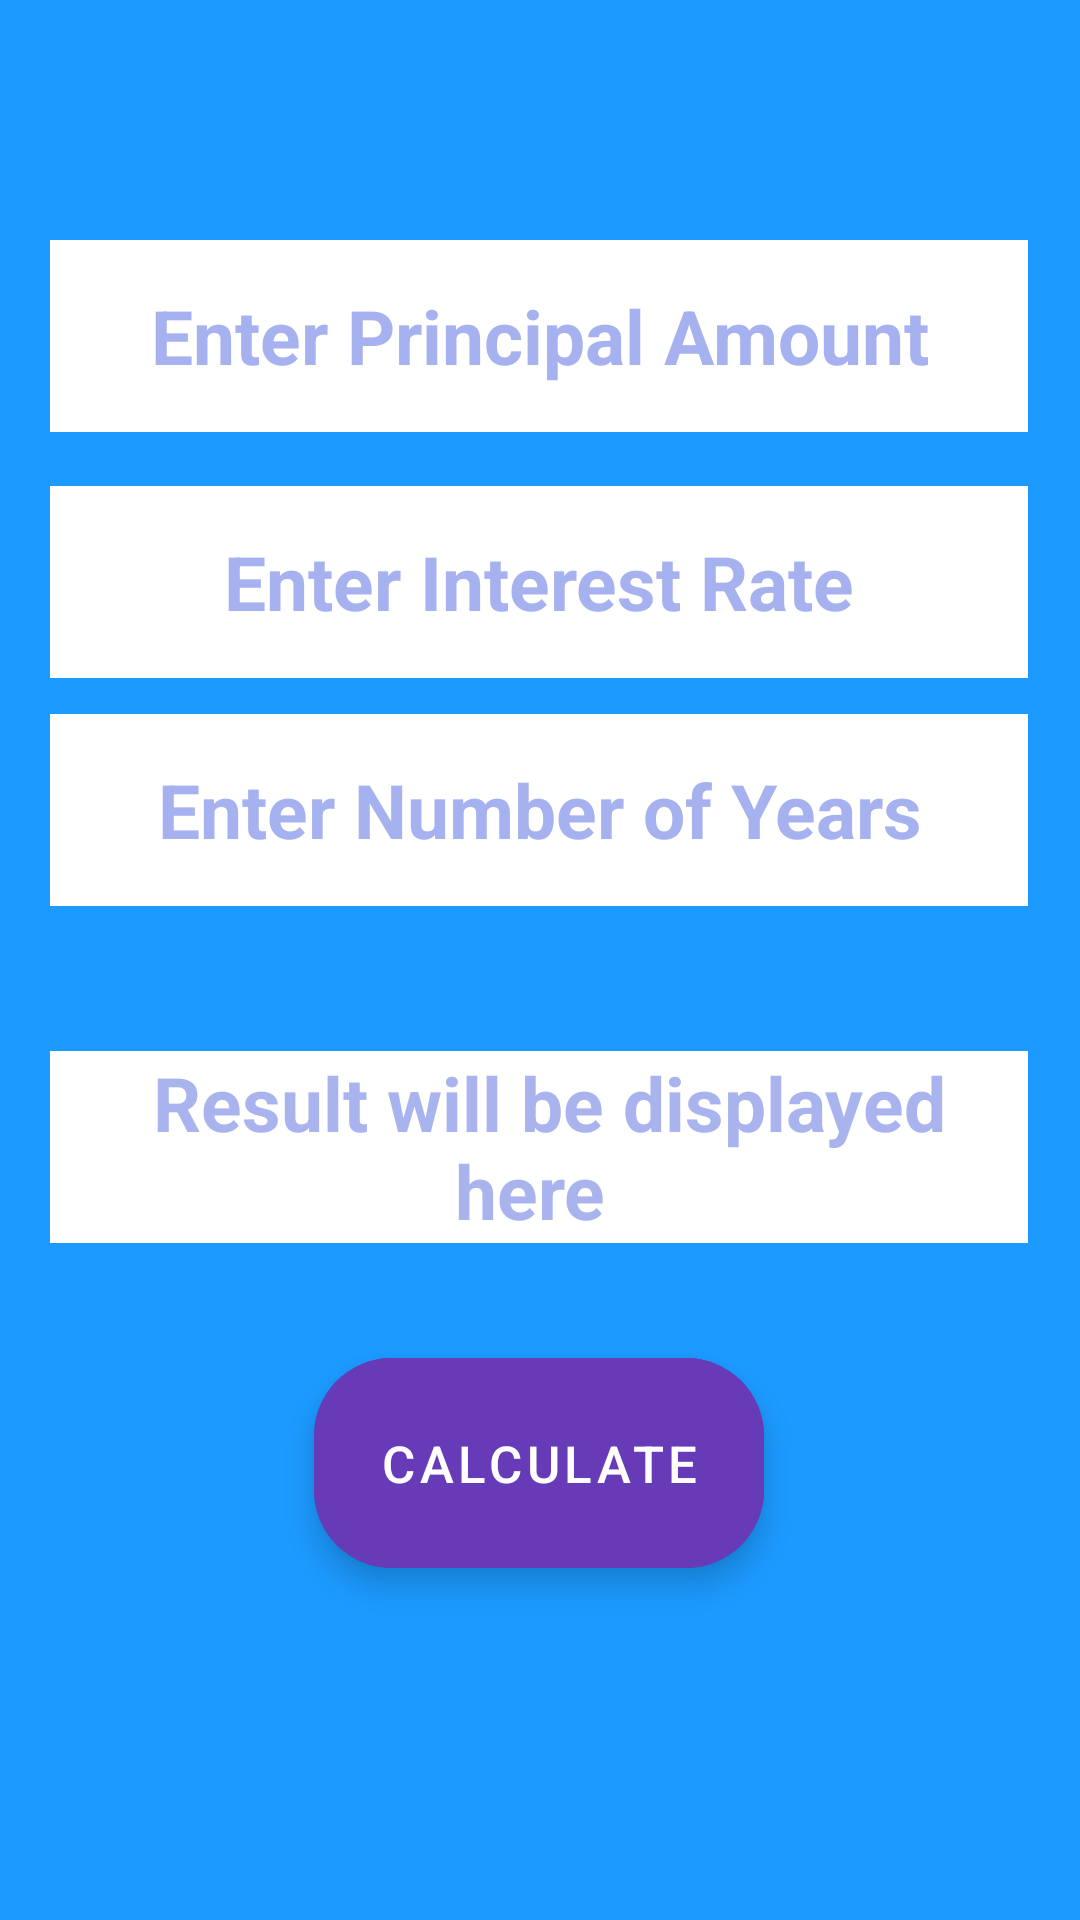

Reconstruct the res/layout file that produces this screen, plus the resources it refers to.
<!-- AndroidManifest.xml: application theme Theme.PRFPTSC -->
<!-- res/layout/activity_ci.xml -->
<?xml version="1.0" encoding="utf-8"?>
<androidx.constraintlayout.widget.ConstraintLayout xmlns:android="http://schemas.android.com/apk/res/android"
    xmlns:app="http://schemas.android.com/apk/res-auto"
    xmlns:tools="http://schemas.android.com/tools"
    android:layout_width="match_parent"
    android:layout_height="match_parent"
    android:background="#1C9AFF"
    tools:context=".ci">

    <EditText
        android:id="@+id/show_ci"
        android:layout_width="326dp"
        android:layout_height="64dp"
        android:layout_alignParentStart="true"
        android:layout_alignParentTop="true"
        android:layout_alignParentEnd="true"
        android:layout_alignParentBottom="true"
        android:background="@color/white"
        android:clickable="false"
        android:editable="false"
        android:ems="10"
        android:gravity="center"
        android:hint=" Result will be displayed here "
        android:text=""
        android:textColor="#1C9AFF"
        android:textColorHint="#A9B4EF"
        android:textSize="25dp"
        android:textStyle="bold"
        app:layout_constraintBottom_toBottomOf="parent"
        app:layout_constraintEnd_toEndOf="parent"
        app:layout_constraintHorizontal_bias="0.494"
        app:layout_constraintStart_toStartOf="parent"
        app:layout_constraintTop_toTopOf="parent"
        app:layout_constraintVertical_bias="0.608" />

    <EditText
        android:id="@+id/getprincipalc"
        android:layout_width="326dp"
        android:layout_height="64dp"
        android:layout_alignParentStart="true"
        android:layout_alignParentTop="true"
        android:layout_alignParentEnd="true"
        android:layout_alignParentBottom="true"
        android:background="@color/white"
        android:ems="10"
        android:gravity="center"
        android:hint=" Enter Principal Amount "
        android:text=""
        android:inputType="numberDecimal"
        android:textColor="#1C9AFF"
        android:textColorHint="#A6B1EF"
        android:textSize="25dp"
        android:textStyle="bold"
        app:layout_constraintBottom_toBottomOf="parent"
        app:layout_constraintEnd_toEndOf="parent"
        app:layout_constraintHorizontal_bias="0.494"
        app:layout_constraintStart_toStartOf="parent"
        app:layout_constraintTop_toTopOf="parent"
        app:layout_constraintVertical_bias="0.139" />

    <EditText
        android:id="@+id/getinterestc"
        android:layout_width="326dp"
        android:layout_height="64dp"
        android:layout_alignParentStart="true"
        android:layout_alignParentTop="true"
        android:layout_alignParentEnd="true"
        android:layout_alignParentBottom="true"
        android:background="@color/white"
        android:ems="10"
        android:gravity="center"
        android:hint=" Enter Interest Rate "
        android:inputType="numberDecimal"
        android:textColor="#1C9AFF"
        android:textColorHint="#A6B1EF"
        android:textSize="25dp"
        android:textStyle="bold"
        app:layout_constraintBottom_toBottomOf="parent"
        app:layout_constraintEnd_toEndOf="parent"
        app:layout_constraintHorizontal_bias="0.494"
        app:layout_constraintStart_toStartOf="parent"
        app:layout_constraintTop_toTopOf="parent"
        app:layout_constraintVertical_bias="0.281" />

    <EditText
        android:id="@+id/getperiodc"
        android:layout_width="326dp"
        android:layout_height="64dp"
        android:layout_alignParentStart="true"
        android:layout_alignParentTop="true"
        android:layout_alignParentEnd="true"
        android:layout_alignParentBottom="true"
        android:background="@color/white"
        android:ems="10"
        android:gravity="center"
        android:hint=" Enter Number of Years "
        android:inputType="numberDecimal"
        android:textColor="#1C9AFF"
        android:textColorHint="#A6B1EF"
        android:textSize="25dp"
        android:textStyle="bold"
        app:layout_constraintBottom_toBottomOf="parent"
        app:layout_constraintEnd_toEndOf="parent"
        app:layout_constraintHorizontal_bias="0.494"
        app:layout_constraintStart_toStartOf="parent"
        app:layout_constraintTop_toTopOf="parent"
        app:layout_constraintVertical_bias="0.413" />

    <com.google.android.material.button.MaterialButton
        android:id="@+id/button_ci"
        style="@style/Widget.MaterialComponents.ExtendedFloatingActionButton"
        android:layout_width="150dp"
        android:layout_height="70dp"
        android:layout_margin="12dp"
        android:backgroundTint="#673AB7"
        android:onClick="calCI"
        android:text="Calculate"
        android:textColor="@color/white"
        android:textSize="17dp"
        app:cornerRadius="26dp"
        app:layout_constraintBottom_toBottomOf="parent"
        app:layout_constraintEnd_toEndOf="parent"
        app:layout_constraintHorizontal_bias="0.498"
        app:layout_constraintStart_toStartOf="parent"
        app:layout_constraintTop_toTopOf="parent"
        app:layout_constraintVertical_bias="0.807" />


</androidx.constraintlayout.widget.ConstraintLayout>
<!-- resources referenced by this layout -->
<resources>
  <style name="Theme.PRFPTSC" parent="Theme.MaterialComponents.DayNight.NoActionBar">
          
          <item name="colorPrimary">@color/purple_500</item>
          <item name="colorPrimaryVariant">@color/purple_700</item>
          <item name="colorOnPrimary">@color/white</item>
          
          <item name="colorSecondary">@color/teal_200</item>
          <item name="colorSecondaryVariant">@color/teal_700</item>
          <item name="colorOnSecondary">@color/black</item>
          
          <item name="android:statusBarColor" tools:targetApi="l">?attr/colorPrimaryVariant</item>
          
      </style>
  <!-- not gathered from this repository: default colours our renderer supplied (Android Studio template values) -->
  <color name="purple_500">#FF6200EE</color>
  <color name="purple_700">#FF3700B3</color>
  <color name="teal_200">#FF03DAC5</color>
  <color name="teal_700">#FF018786</color>
  <color name="black">#FF000000</color>
  <color name="white">#FFFFFFFF</color>
</resources>
